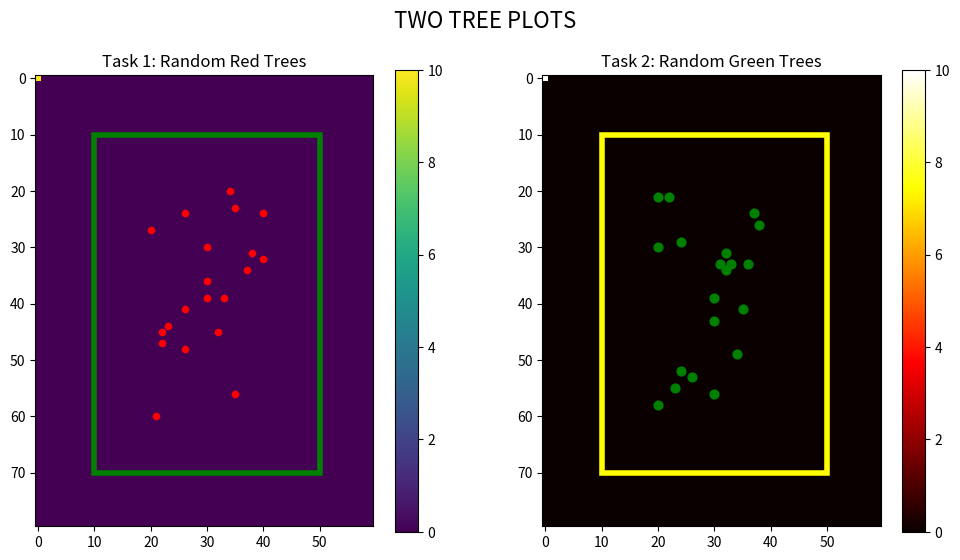

Reproduce this figure in Python.
# !pip install matplotlib numpy

import random
import numpy as np
import matplotlib.pyplot as plt
from matplotlib.patches import Rectangle

class Tree():
    def __init__(self, pos, colour, size):
        self.pos = pos
        self.colour_code = colour
        self.size = size

    def get_coord(self):
        return self.pos

    def get_size(self):
        return self.size

    def get_colour(self):
        return self.colour_code

def subplot_trees(ax, title, cmap=None):
    xlim, ylim = 60, 80
    grid = np.zeros((ylim,xlim))
    grid[0,0] = 10
    im = ax.imshow(grid, cmap=cmap)
    plt.colorbar(im, ax=ax)
    c = 'g' if cmap else 'r'
    s = 40 if cmap else 20
    clr = 'yellow' if cmap else 'green'

    for step in range(20):
        tree = Tree((random.randint(20, xlim-20),random.randint(20, ylim-20)), c, s)
        ax.scatter(tree.get_coord()[0], tree.get_coord()[1], c=tree.get_colour(), s=tree.get_size())

    ax.add_patch(Rectangle(xy=(10, 10), width=40, height=60, linewidth=4, color=clr, fill=False))
    # ax.grid(True, color=clr)
    ax.set_title(title)

def main():
    fig, (ax1, ax2) = plt.subplots(1, 2, figsize=(12, 6))

    subplot_trees(ax1, 'Task 1: Random Red Trees')
    subplot_trees(ax2, 'Task 2: Random Green Trees', 'hot')

    plt.suptitle('TWO TREE PLOTS', fontsize=16)
    plt.savefig("task2.png")
    plt.show()

if __name__ == "__main__":
    main()